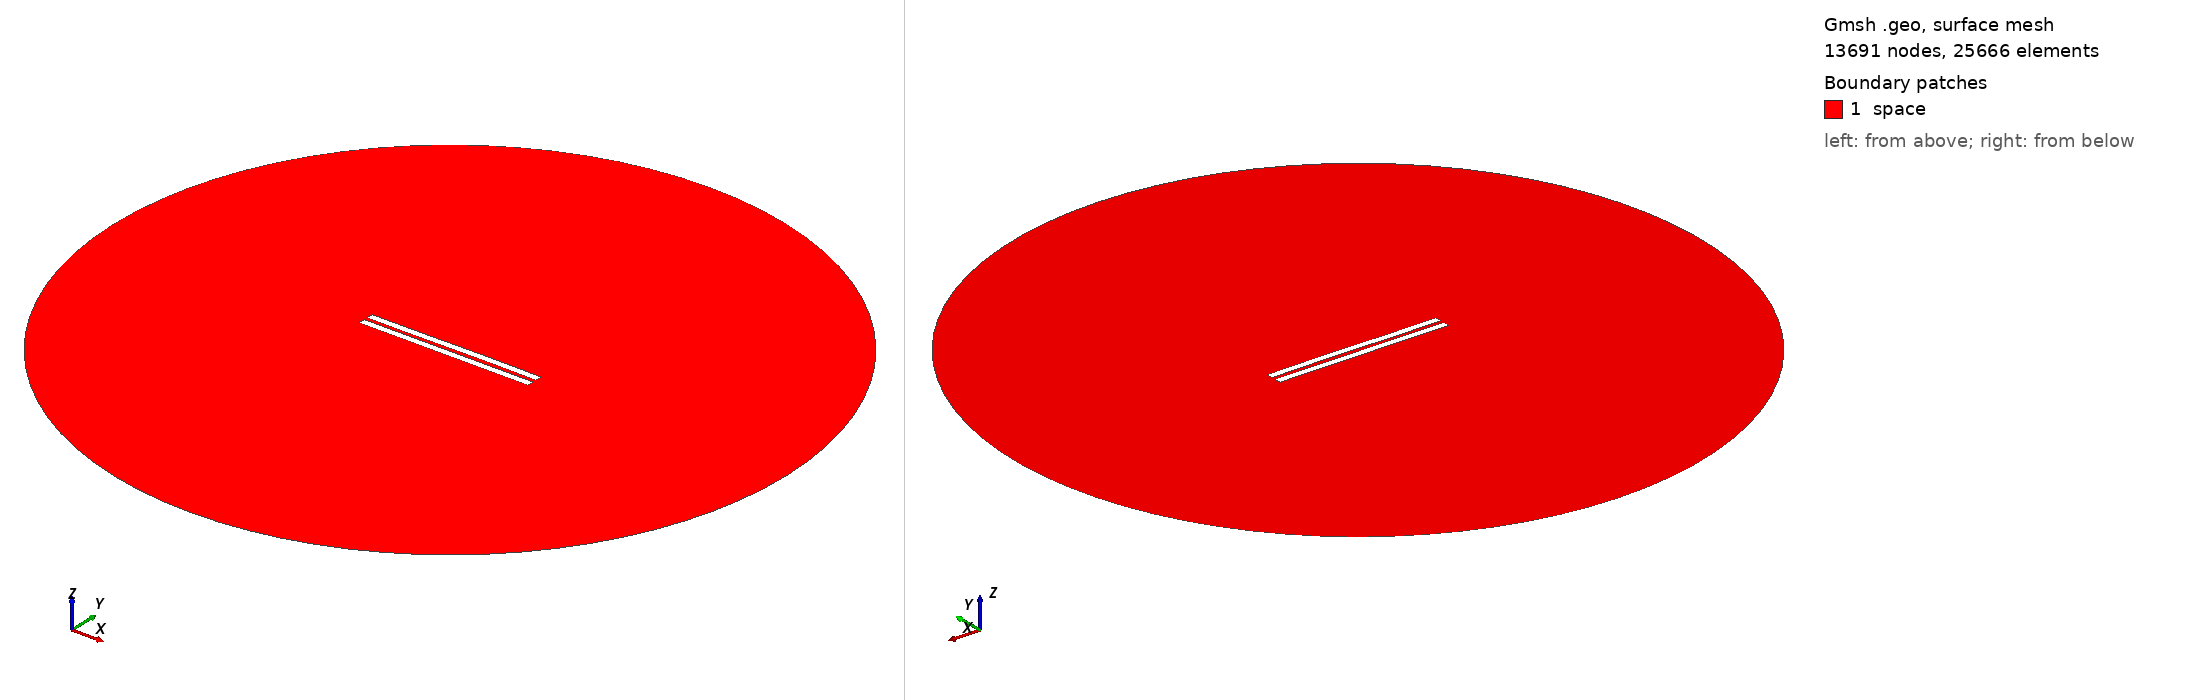

Gmsh geometry script, surface-meshed: 13691 nodes, 25666 surface elements. Boundary patches (legend numbers): 1 space. Left view from above one corner, right view from below the opposite corner. Legend entries are the model's physical surfaces. The drawing asked Gmsh for element sizes between 1% and 20% of the model's largest extent; the script's own settings can give other sizes.

=== 2458.geo (drawn) ===
//---------------------------------------
// Geometry kernel
//---------------------------------------

SetFactory("OpenCASCADE");



//---------------------------------------
// Parameters of the geometry
//---------------------------------------

// Overetch of the upper plate
overetch = 0.0;

// Distance between the plates
distance = 2.25;

// Discretization over the x axis (for the deformation)
nx = 50; 

// Length of the plate
L = 100 - overetch; 

// Number of modes
n = 4; 

// 1st mode coefficient
coeff(1) = 0.15;
beta(1) = 0.596864 * 3.1415926535 / L;

// 2nd mode coefficient
coeff(2) = 0.07499999999999998;
beta(2) = 1.49418 * 3.1415926535 / L;

// 3rd mode coefficient
coeff(3) = -0.075;
beta(3) = 2.50025 * 3.1415926535 / L;

// 4th mode coefficient
coeff(4) = 0.0;
beta(4) = 3.49999 * 3.1415926535 / L;



//---------------------------------------
// Upper plate (deformed rectangle)
//---------------------------------------

// Coordiantes of the upper plate
xmin = -50;
xmax = 50 - overetch;

// Height of the upper plate
yheight = 4 - 2 * overetch;

// Indexes of the points
UpperID[] = {};
LowerID[] = {};
LeftID[] = {};
RightID[] = {};

// Point index
p = 1;

// Horizontal edges
For i In {1:nx}
    x = xmin + (i-1)*(xmax - xmin)/(nx-1);

    y_bottom = distance / 2 + overetch;
    For j In {1:n}
        C = (Cosh(beta(j)*L) + Cos(beta(j)*L)) / (Sinh(beta(j)*L) + Sin(beta(j)*L));
        y_bottom  = y_bottom + coeff(j) * (Cosh(beta(j)*(x+50)) - Cos(beta(j)*(x+50)) - C * (Sinh(beta(j)*(x+50)) - Sin(beta(j)*(x+50))));
    EndFor

    y_top = y_bottom + yheight;

    Point(p) = {x, y_top, 0, 1.0};
    UpperID[i] = p;
    p = p + 1;

    Point(p) = {x, y_bottom, 0, 1.0};
    LowerID[i] = p;
    p = p + 1;
EndFor

// Create point lists
UpperPts[] = {}; LowerPts[] = {};
For i In {1:nx}
  UpperPts[] += {UpperID[i]};
  LowerPts[] += {LowerID[i]};
EndFor

// Build splines
Spline(1) = {UpperPts[]};
Spline(2) = {LowerPts[]};
Line(3) = {LowerPts[nx-1], UpperPts[nx-1]};
Line(4) = {LowerPts[0], UpperPts[0]};

// Build the plane surface
Curve Loop(1) = {2, 3, -1, -4};
Plane Surface(1) = {1};



//---------------------------------------
// Lower plate (rectangle)
//---------------------------------------

// Vertices
Point(1001) = {-50, -1, 0, 1.0};
Point(1002) = { 50, -1, 0, 1.0};
Point(1003) = { 50,  -5, 0, 1.0};
Point(1004) = {-50,  -5, 0, 1.0};

// Edges
Line(5) = {1001, 1002};
Line(6) = {1002, 1003};
Line(7) = {1003, 1004};
Line(8) = {1004, 1001};

// Plane surface
Line Loop(2) = {5, 6, 7, 8};
Plane Surface(2) = {2}; 



//---------------------------------------
// Outer (fictious) boundary
//---------------------------------------

// Points
Point(1005) = {0, 0, 0};       // Center
Point(1006) = {200, 0, 0};     // Start point
Point(1007) = {0, 200, 0};     // 90 degrees
Point(1008) = {-200, 0, 0};    // 180 degrees
Point(1009) = {0, -200, 0};    // 270 degrees

// Circle arcs (each needs start, center, end)
Circle(9) = {1006, 1005, 1007};
Circle(10) = {1007, 1005, 1008};
Circle(11) = {1008, 1005, 1009};
Circle(12) = {1009, 1005, 1006};

// Plane surface for the entire domain
Curve Loop(3) = {9, 10, 11, 12};
Surface(3) = {3};

// Subtract the plates from the whole domain to obtain the actual domain where we want to solve the equations
BooleanDifference{ Surface{3}; Delete; }{ Surface{1}; Surface{2}; Delete; }




//---------------------------------------
// Transfinite Lines/Curves
//---------------------------------------

// Set the number of points on the boundaries
r = 7;

// Plates
Transfinite Curve {1, 2} = 50*r Using Progression 1;
Transfinite Curve {3, 4} = 2*r Using Progression 1;
Transfinite Line {5, 7} = 50*r Using Progression 1;
Transfinite Line {6, 8} = 2*r Using Progression 1;

// Outer boundary
Transfinite Line {9, 10, 11, 12} = 20 Using Progression 1;



//---------------------------------------
// Physical groups
//---------------------------------------                

// Physical curves (boundaries)
Physical Line("force_segment", 10) = {2};
Physical Line("upper_plate", 11) = {1, 3, 4};
Physical Line("lower_plate", 12) = {5, 6, 7, 8};
Physical Line("boundary", 20) = {9, 10, 11, 12};

// Physical Surfaces
Physical Surface("space", 30) = {3};



//---------------------------------------
// 6. Generate the Mesh
//---------------------------------------

// 2D mesh generation
Mesh 2;
